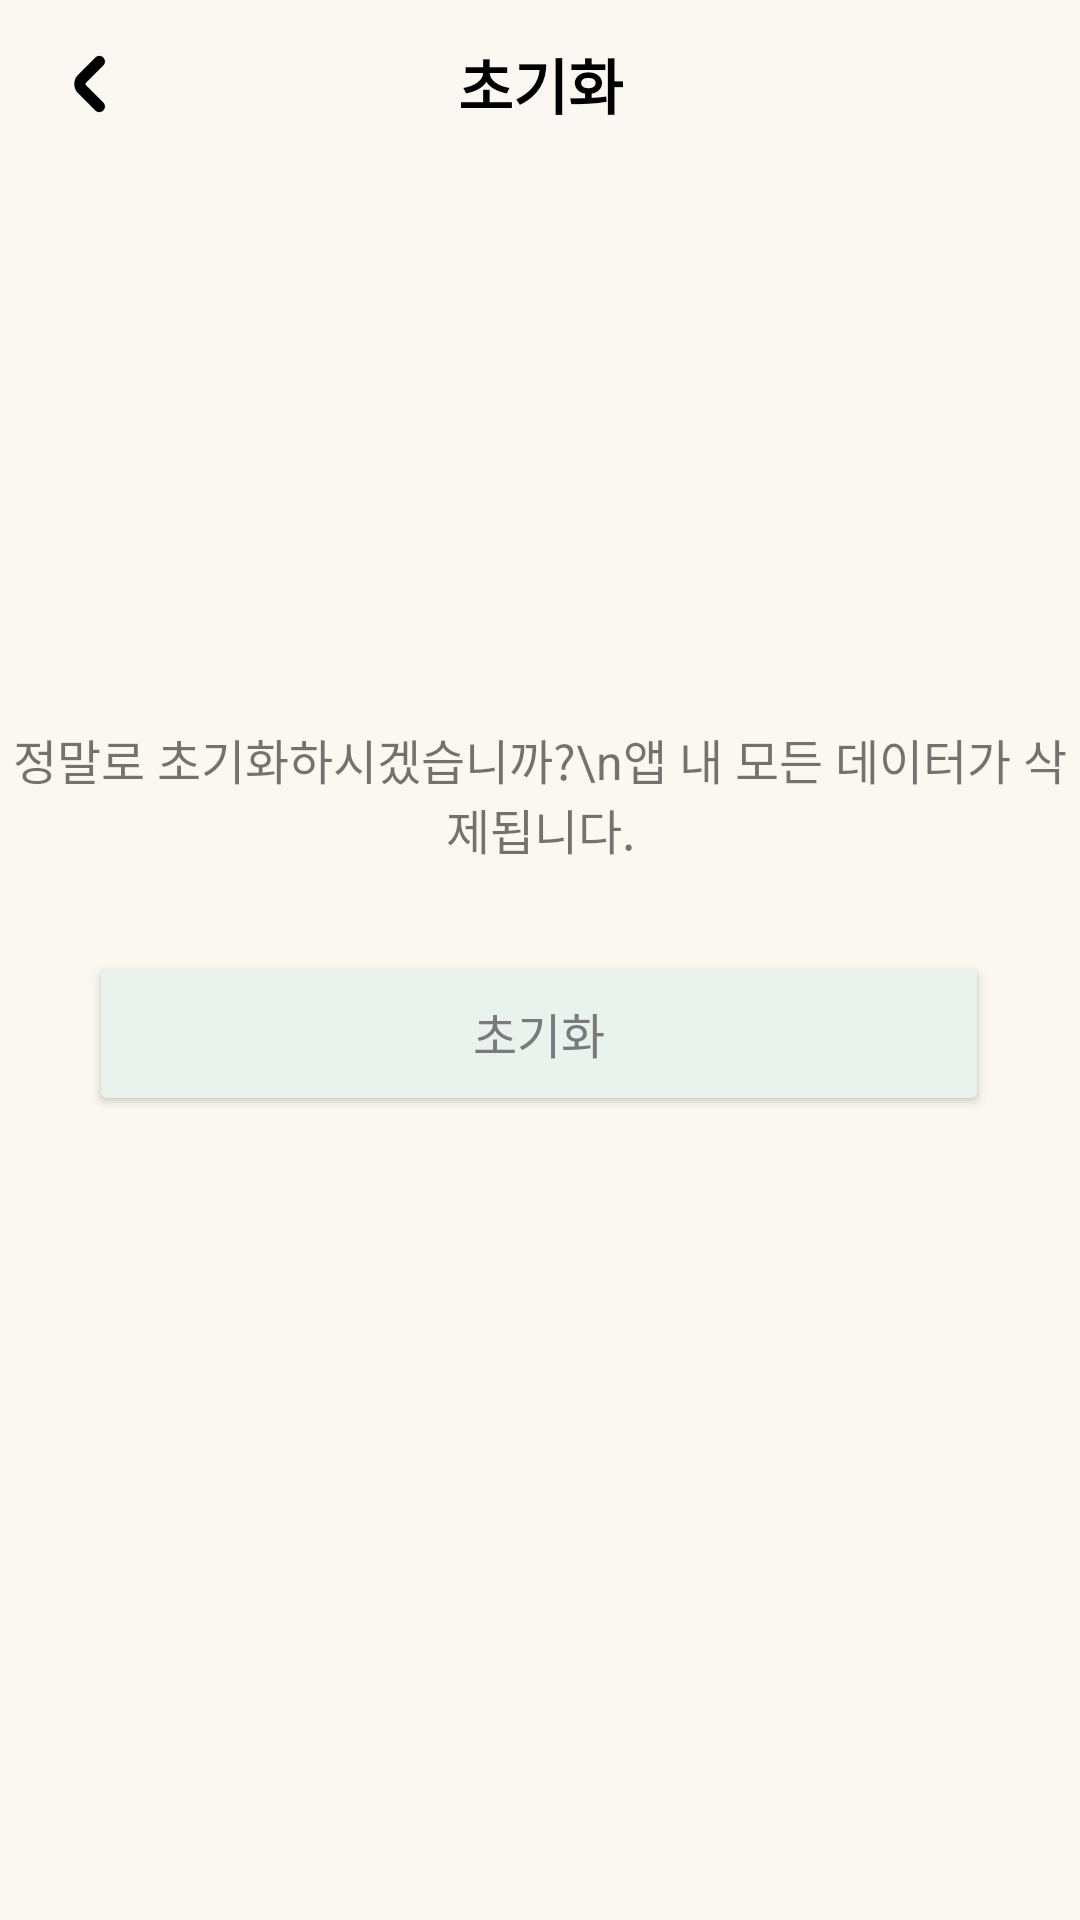

Here is an Android app screen rendered from its layout file. Give the layout XML and the strings, colors and styles it references.
<!-- AndroidManifest.xml: application theme Theme.Soundy -->
<!-- res/layout/activity_reset.xml -->
<?xml version="1.0" encoding="utf-8"?>
<androidx.constraintlayout.widget.ConstraintLayout xmlns:android="http://schemas.android.com/apk/res/android"
    xmlns:app="http://schemas.android.com/apk/res-auto"
    xmlns:tools="http://schemas.android.com/tools"
    android:layout_width="match_parent"
    android:layout_height="match_parent"
    android:background="@color/beige"
    android:orientation="vertical"
    tools:context=".ResetActivity">

    
    <androidx.constraintlayout.widget.ConstraintLayout
        android:layout_width="match_parent"
        android:layout_height="?attr/actionBarSize"
        app:layout_constraintEnd_toEndOf="parent"
        app:layout_constraintStart_toStartOf="parent"
        app:layout_constraintTop_toTopOf="parent">

        <ImageButton
            android:id="@+id/btnBack"
            android:layout_width="30dp"
            android:layout_height="match_parent"
            android:layout_marginStart="15dp"
            android:layout_marginTop="10dp"
            android:layout_marginBottom="10dp"
            android:background="#00FFFFFF"
            android:scaleType="centerInside"
            app:layout_constraintBottom_toBottomOf="parent"
            app:layout_constraintStart_toStartOf="parent"
            app:layout_constraintTop_toTopOf="parent"
            app:srcCompat="@drawable/back_button" />

        <TextView
            android:id="@+id/titleText"
            android:layout_width="wrap_content"
            android:layout_height="match_parent"
            android:backgroundTint="@color/beige"
            android:gravity="center"
            android:text="초기화"
            android:textColor="@color/black"
            android:textSize="20sp"
            android:textStyle="bold"
            app:layout_constraintEnd_toEndOf="parent"
            app:layout_constraintStart_toStartOf="parent"
            app:layout_constraintTop_toTopOf="parent" />
        

    </androidx.constraintlayout.widget.ConstraintLayout>

    <TextView
        android:id="@+id/textView6"
        android:layout_width="wrap_content"
        android:layout_height="wrap_content"
        android:singleLine="false"
        android:text="정말로 초기화하시겠습니까?\n앱 내 모든 데이터가 삭제됩니다."
        android:textAlignment="center"
        android:textSize="16sp"
        app:layout_constraintBottom_toBottomOf="parent"
        app:layout_constraintEnd_toEndOf="parent"
        app:layout_constraintHorizontal_bias="0.498"
        app:layout_constraintStart_toStartOf="parent"
        app:layout_constraintTop_toTopOf="parent"
        app:layout_constraintVertical_bias="0.407" />

    <Button
        android:id="@+id/btnWithdrawal"
        android:layout_width="300dp"
        android:layout_height="55dp"
        android:layout_marginBottom="268dp"
        android:backgroundTint="@color/mint"
        android:elevation="4dp"
        android:insetTop="0dp"
        android:insetBottom="0dp"
        android:text="초기화"
        android:textColor="#797A7E"
        android:textSize="16sp"
        app:cornerRadius="15dp"
        app:layout_constraintBottom_toBottomOf="parent"
        app:layout_constraintEnd_toEndOf="parent"
        app:layout_constraintHorizontal_bias="0.495"
        app:layout_constraintStart_toStartOf="parent" />


</androidx.constraintlayout.widget.ConstraintLayout>
<!-- resources referenced by this layout -->
<resources>
  <color name="beige">#FBF8F1</color>
  <color name="black">#FF000000</color>
  <color name="mint">#EAF3EB</color>
  <!-- drawable back_button: png bitmap (drawable-v24, 707 bytes) -->
  <style name="Theme.Soundy" parent="Theme.MaterialComponents.DayNight.NoActionBar">
          
          <item name="android:windowBackground">@color/beige</item>
          <item name="colorPrimary">@color/teal_700</item>
          <item name="colorPrimaryVariant">@color/black</item>
          <item name="colorOnPrimary">@color/white</item>
          
          <item name="colorSecondary">@color/real_mint</item>
          <item name="colorSecondaryVariant">@color/teal_700</item>
          <item name="colorOnSecondary">@color/black</item>
          
          <item name="android:statusBarColor" tools:targetApi="l">?attr/colorPrimaryVariant</item>
          
          <item name="rippleColor">@color/grayDarkDisabled</item>
      </style>
  <color name="teal_700">#FF018786</color>
  <color name="white">#FFFFFFFF</color>
  <color name="real_mint">#54BAB9</color>
  <color name="grayDarkDisabled">#8F8F8F</color>
</resources>
